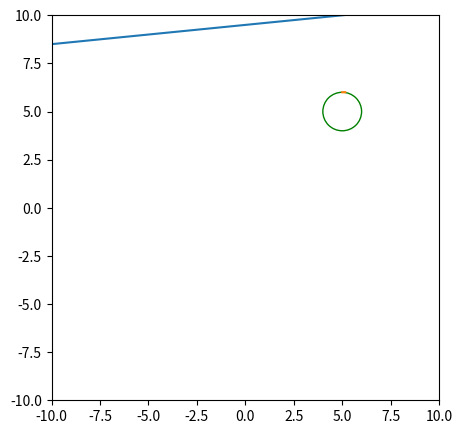

This figure's Python source:
import numpy as np
from math import cos, sin, pi, radians, sqrt, atan
from scipy.special import fresnel
import matplotlib.pyplot as plt

def clothoid_eval(s, distance, x0, y0, h0, c_start, c_end):
    r_c = 1/(c_end - c_start)
    alpha = 1 / sqrt(abs(2*r_c*distance))
    s_dot = s * alpha * sqrt(2/pi)
    dy_c0, dx_c0 = fresnel(s_dot)
    dx_c = dx_c0 / alpha
    dy_c = dy_c0 / alpha
    dx = dx_c * cos(h0) - dy_c * sin(h0)
    dy = dx_c * sin(h0) + dy_c * cos(h0)
    x = x0 + dx
    y = y0 + dy
    return x, y

def clothoid_length(c_delta, h_delta):
    R = 1 / c_delta
    dist = 2 * R * h_delta
    return dist

def main():
    h_e = atan(0.1)
    h_s = 0
    x0 = 5
    y0 = 6
    c_s = 0
    c_e = 1
    c_delta = c_e - c_s
    h_delta = h_e - h_s
    dist = clothoid_length(c_delta, h_delta)
    print(dist)
    s_array = np.linspace(0, dist, 100)
    x_array = []
    y_array = []
    for s in s_array:
        x, y = clothoid_eval(s, dist, x0, y0, h_s, c_s, c_e)
        x_array.append(x)
        y_array.append(y)
    print(x_array, y_array)
    fig = plt.figure(figsize=(5,5))
    ax = fig.add_subplot(1, 1, 1)
    circ = plt.Circle((5, 5), radius=1, color='g', fill=False)
    ax.add_patch(circ)
    x = np.linspace(-10, 10, 200)
    y = 9.5 + 0.1 * x
    ax.plot(x, y)
    ax.plot(x_array, y_array)
    # ax.plot(xs, ys)
    plt.xlim((-10, 10))
    plt.ylim((-10, 10))
    plt.show()

if __name__ == "__main__":
    main()